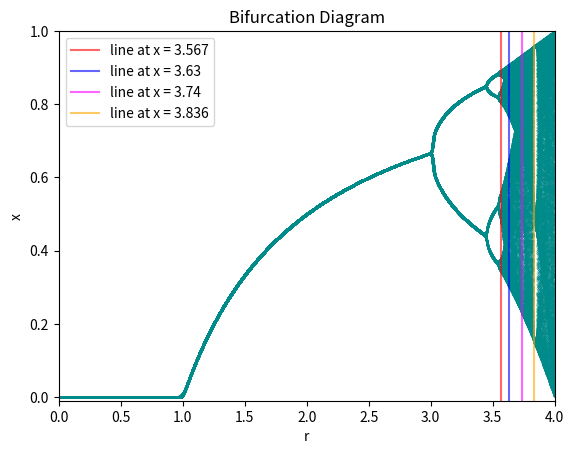

Python code for this plot:
#from scipy.integrate import solve_ivp
import numpy as np
from functools import partial
import matplotlib.pyplot as plt
from itertools import product


def logistic(x, r=2):
    return r * x * (1 - x)


def iterate(x0, r_space=(0, 4), sample_count=60):
    out = []

    for r in np.linspace(*r_space, num=10000):
        x = x0
        for i in range(120 + sample_count):
            x = logistic(x, r)
            if i >= 100:
                out.append((r, x))

    return zip(*out)


def plot(r_vals, x_vals, title='Bifurcation Diagram', x_lim=(0, 4), vertical_lines=None):
    fig, ax = plt.subplots(1, 1)

    ax.scatter(r_vals, x_vals, c='darkcyan', marker='.', s=0.1)

    if vertical_lines is not None:
        for x, c in vertical_lines:
            ax.axvline(x=x, c=c, label=f'line at x = {x}', alpha=0.6)
        ax.legend(loc='upper left')

    ax.set_title(title)
    ax.set_xlabel('r')
    ax.set_ylabel('x')
    ax.set_xlim(*x_lim)
    ax.set_ylim(-0.01, 1)

    fig.show()


if __name__ == '__main__':
    R, X = iterate(np.random.rand(), r_space=(0, 4))
    plot(R, X, vertical_lines=[(3.567, 'red'), (3.63, 'blue'), (3.74, 'magenta'), (3.836, 'orange')])
